Dataset: wheat3 (GitHub, dyy603/xulaixiang-Wheat-Disease-Identification). Classes: healthy, leaf rust, powdery mildew, septoria.

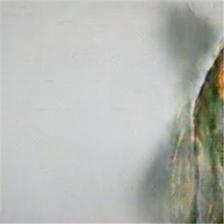
Label: leaf rust

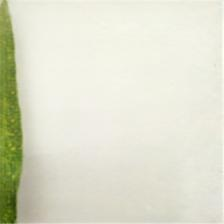
Label: powdery mildew

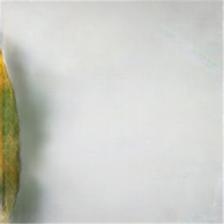
Label: septoria

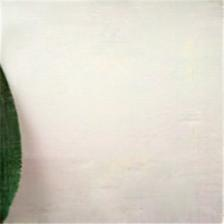
Label: healthy

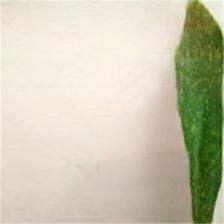
Label: powdery mildew

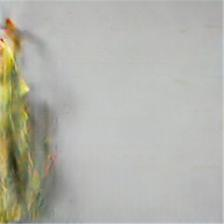
Label: septoria
